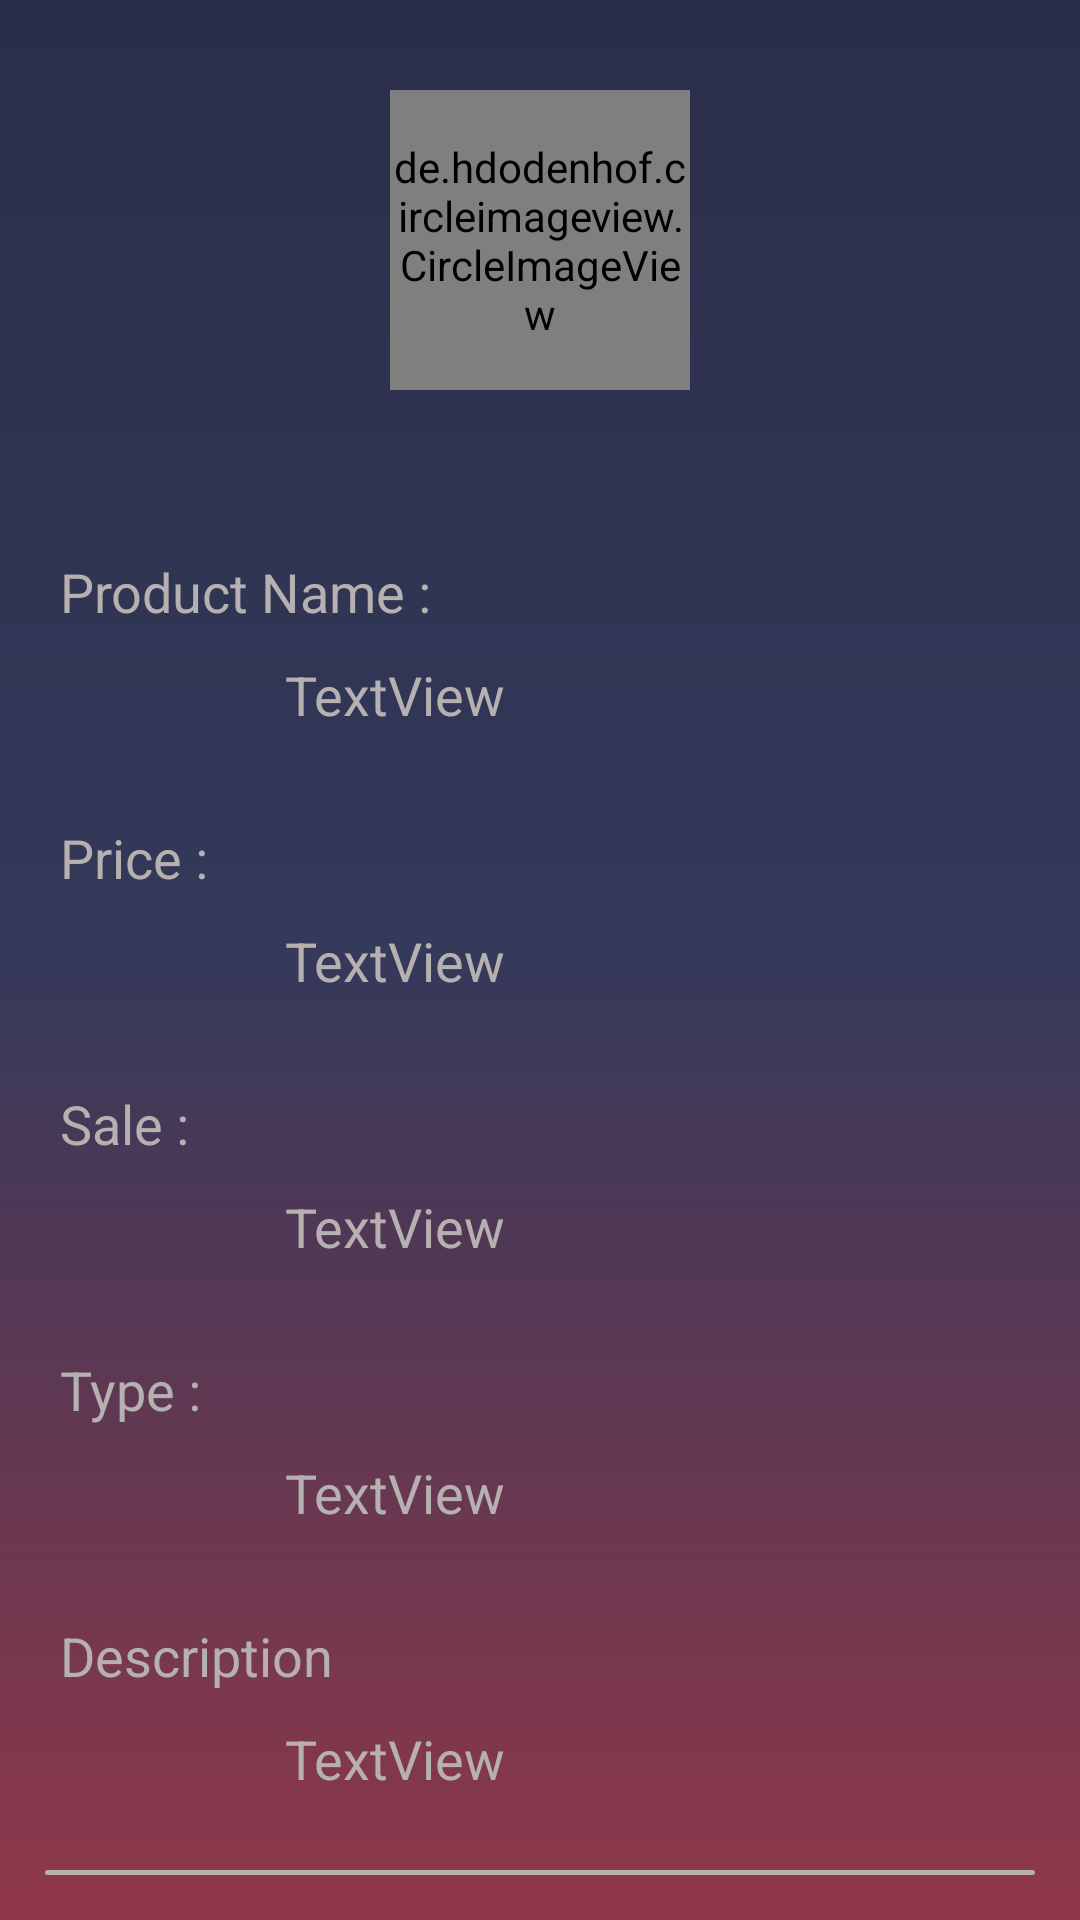

Write the Android layout XML for this screen, with the resource values it uses.
<!-- AndroidManifest.xml: application theme Theme.ProjectB -->
<!-- res/layout/activity_main3.xml -->
<?xml version="1.0" encoding="utf-8"?>
<androidx.coordinatorlayout.widget.CoordinatorLayout xmlns:android="http://schemas.android.com/apk/res/android"
    xmlns:app="http://schemas.android.com/apk/res-auto"
    xmlns:tools="http://schemas.android.com/tools"
    android:layout_width="match_parent"
    android:layout_height="match_parent"
    android:background="@drawable/background"
    android:padding="5dp"
    tools:context=".MainActivity">

    <Button
        android:id="@+id/backbutton"
        android:layout_width="40dp"
        android:layout_height="40dp"
        android:background="@drawable/ic_baseline_arrow_back_24"
        android:backgroundTint="#000000"
        android:foregroundGravity="center" />

    <LinearLayout
        android:layout_width="match_parent"
        android:layout_height="match_parent"
        android:orientation="vertical"
        android:padding="10dp">

        <androidx.constraintlayout.widget.ConstraintLayout
            android:layout_width="match_parent"
            android:layout_height="wrap_content"
            android:layout_gravity="center">

            <de.hdodenhof.circleimageview.CircleImageView
                android:id="@+id/productimg"
                android:layout_width="100dp"
                android:layout_height="100dp"
                android:layout_gravity="center"
                android:layout_marginTop="15dp"
                android:scaleType="centerCrop"
                app:layout_constraintEnd_toEndOf="parent"
                app:layout_constraintStart_toStartOf="parent"
                app:layout_constraintTop_toTopOf="parent"
                tools:srcCompat="@tools:sample/avatars" />

        </androidx.constraintlayout.widget.ConstraintLayout>

        <Space
            android:layout_width="match_parent"
            android:layout_height="50dp" />

        <TextView
            android:id="@+id/textView"
            android:layout_width="match_parent"
            android:layout_height="wrap_content"
            android:padding="5dp"
            android:text="Product Name :"
            android:textColor="@color/dark_white"
            android:textSize="18dp" />

        <TextView
            android:id="@+id/productname"
            android:layout_width="match_parent"
            android:layout_height="wrap_content"
            android:background="@drawable/edit_text_design"
            android:padding="5dp"
            android:paddingStart="80dp"
            android:text="TextView"
            android:textColor="@color/dark_white"
            android:textSize="18dp" />

        <Space
            android:layout_width="match_parent"
            android:layout_height="20dp" />

        <TextView
            android:id="@+id/textView3"
            android:layout_width="match_parent"
            android:layout_height="wrap_content"
            android:padding="5dp"
            android:text="Price :"
            android:textColor="@color/dark_white"
            android:textSize="18dp" />

        <TextView
            android:id="@+id/productprice"
            android:layout_width="match_parent"
            android:layout_height="wrap_content"
            android:background="@drawable/edit_text_design"
            android:padding="5dp"
            android:paddingStart="80dp"
            android:text="TextView"
            android:textColor="@color/dark_white"
            android:textSize="18dp" />

        <Space
            android:layout_width="match_parent"
            android:layout_height="20dp" />

        <TextView
            android:id="@+id/textView8"
            android:layout_width="match_parent"
            android:layout_height="wrap_content"
            android:padding="5dp"
            android:text="Sale :"
            android:textColor="@color/dark_white"
            android:textSize="18dp" />

        <TextView
            android:id="@+id/sale"
            android:layout_width="match_parent"
            android:layout_height="wrap_content"
            android:background="@drawable/edit_text_design"
            android:padding="5dp"
            android:paddingStart="80dp"
            android:text="TextView"
            android:textColor="@color/dark_white"
            android:textSize="18dp" />

        <Space
            android:layout_width="match_parent"
            android:layout_height="20dp" />

        <TextView
            android:id="@+id/textView4"
            android:layout_width="match_parent"
            android:layout_height="wrap_content"
            android:padding="5dp"
            android:text="Type : "
            android:textColor="@color/dark_white"
            android:textSize="18dp" />

        <TextView
            android:id="@+id/producttype"
            android:layout_width="match_parent"
            android:layout_height="wrap_content"
            android:background="@drawable/edit_text_design"
            android:padding="5dp"
            android:paddingStart="80dp"
            android:text="TextView"
            android:textColor="@color/dark_white"
            android:textSize="18dp" />

        <Space
            android:layout_width="match_parent"
            android:layout_height="20dp" />

        <TextView
            android:id="@+id/textView5"
            android:layout_width="match_parent"
            android:layout_height="wrap_content"
            android:padding="5dp"
            android:text="Description"
            android:textColor="@color/dark_white"
            android:textSize="18dp" />

        <TextView
            android:id="@+id/productstate"
            android:layout_width="match_parent"
            android:layout_height="wrap_content"
            android:background="@drawable/edit_text_design"
            android:padding="5dp"
            android:paddingStart="80dp"
            android:text="TextView"
            android:textColor="@color/dark_white"
            android:textSize="18dp" />

        <Space
            android:layout_width="match_parent"
            android:layout_height="20dp" />

        <Button
            android:id="@+id/gotoseller"
            android:layout_width="match_parent"
            android:layout_height="wrap_content"
            android:background="@drawable/button_design"
            android:text="go to seller"
            android:textColor="@color/dark_white" />

    </LinearLayout>
</androidx.coordinatorlayout.widget.CoordinatorLayout>
<!-- resources referenced by this layout -->
<resources>
  <color name="dark_white">#B6B0B0</color>
  <!-- drawable background (drawable) -->
  <?xml version="1.0" encoding="utf-8"?>
  <shape xmlns:android="http://schemas.android.com/apk/res/android" android:shape="rectangle">
      <gradient android:startColor="#2b2e4a"
          android:centerColor="#35395A"
          android:endColor="#903749"
          android:angle="270"></gradient>
  </shape>
  <!-- drawable button_design (drawable) -->
  <?xml version="1.0" encoding="utf-8"?>
  <layer-list xmlns:android="http://schemas.android.com/apk/res/android" >
      <item android:state_enabled="true" android:state_focused="true">
          <shape android:shape="rectangle" >
              <solid android:color="#00000000"/>
              <corners android:radius="10dp"/>
              <stroke android:color="#003F51B5" android:width="10dp"/>
          </shape>
      </item>
      <item android:state_enabled="true">
          <shape android:shape="rectangle" >
              <solid android:color="#00D80808"  />
              <corners android:radius="10dp"/>
              <stroke android:color="@color/dark_white"  android:width="1dp"></stroke>
          </shape>
      </item>
  
  </layer-list>
  
      
  <style name="Theme.ProjectB" parent="Theme.AppCompat.DayNight.NoActionBar">
          
          <item name="colorPrimary">@color/purple_500</item>
          <item name="colorPrimaryVariant">@color/purple_700</item>
          <item name="colorOnPrimary">@color/white</item>
          
          <item name="colorSecondary">@color/teal_200</item>
          <item name="colorSecondaryVariant">@color/teal_700</item>
          <item name="colorOnSecondary">@color/black</item>
          
          <item name="android:statusBarColor" tools:targetApi="l">?attr/colorPrimaryVariant</item>
          
      </style>
  <color name="purple_500">#FF6200EE</color>
  <color name="purple_700">#FF3700B3</color>
  <color name="white">#FFFFFFFF</color>
  <color name="teal_200">#FF03DAC5</color>
  <color name="teal_700">#FF018786</color>
  <color name="black">#FF000000</color>
</resources>
